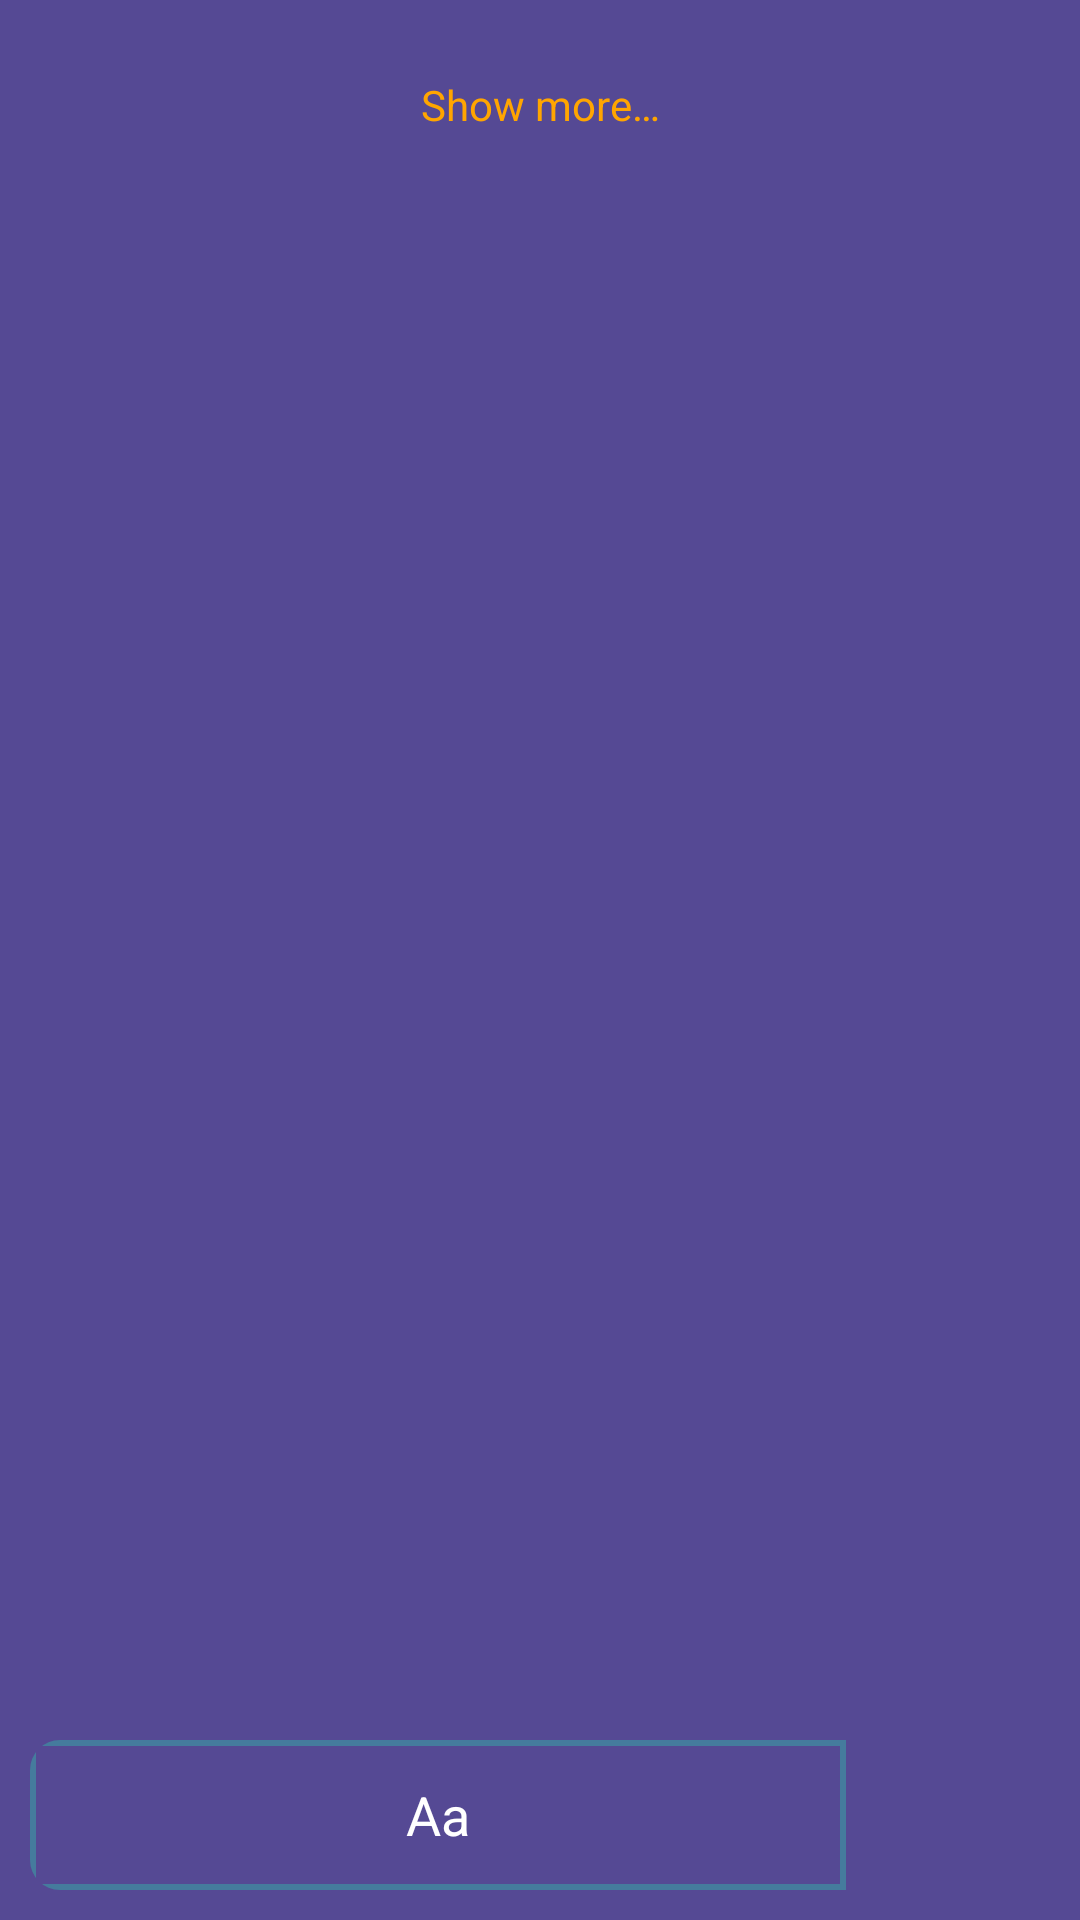

Produce the Android XML layout that renders to this screen, including the resource entries it uses.
<!-- AndroidManifest.xml: application theme Theme.Blog -->
<!-- res/layout/chat_box_frag.xml -->
<?xml version="1.0" encoding="utf-8"?>
<LinearLayout xmlns:android="http://schemas.android.com/apk/res/android"
    android:layout_width="match_parent"
    android:layout_height="match_parent"
    android:padding="10sp"
    android:background="@color/background_color"
    android:orientation="vertical">

    <ProgressBar
        android:id="@+id/progress_chatBox"
        android:layout_width="wrap_content"
        android:layout_height="wrap_content"
        android:layout_gravity="center"
        android:visibility="gone"/>

    <ScrollView
        android:id="@+id/scroll_messages"
        android:layout_width="match_parent"
        android:layout_height="0sp"
        android:layout_weight="70">

        <LinearLayout
            android:layout_width="match_parent"
            android:layout_height="wrap_content"
            android:orientation="vertical">

            <LinearLayout
                android:id="@+id/layout_showMoreMessage"
                android:layout_width="match_parent"
                android:layout_height="50sp"
                android:orientation="horizontal">


                <TextView
                    android:id="@+id/txtShowMoreMessage"
                    android:layout_width="match_parent"
                    android:layout_height="50sp"
                    android:text="@string/show_more"
                    android:textColor="@color/head_line_color"
                    android:gravity="center"/>


                <ProgressBar
                    android:id="@+id/prShowMoreMessage"
                    android:layout_width="match_parent"
                    android:layout_height="25sp"
                    android:visibility="gone"/>

            </LinearLayout>

            <LinearLayout
                android:id="@+id/layout_messages"
                android:layout_width="match_parent"
                android:layout_height="wrap_content"
                android:orientation="vertical">




            </LinearLayout>

        </LinearLayout>

    </ScrollView>

    <View
        android:layout_width="match_parent"
        android:layout_height="10dp"/>

    <LinearLayout
        android:id="@+id/layout_sendMessageBox"
        android:layout_width="match_parent"
        android:layout_height="50sp"
        android:orientation="horizontal"
        android:baselineAligned="false">

        <RelativeLayout
            android:layout_width="0sp"
            android:layout_height="match_parent"
            android:layout_weight="80"
            android:padding="2sp"
            android:background="@drawable/rectangular_shape_partition_color">

            <EditText
                android:id="@+id/edtMessage"
                android:layout_width="match_parent"
                android:layout_height="match_parent"
                android:background="@color/background_color"
                android:inputType="textMultiLine"
                android:hint="@string/aa"
                android:gravity="center"
                android:textColor="@color/text_color"
                android:textColorHint="@color/text_color"
                android:autofillHints="" />


        </RelativeLayout>


        <RelativeLayout
            android:id="@+id/layout_sendMessageButton"
            android:layout_width="0sp"
            android:layout_height="match_parent"
            android:layout_weight="20"
            android:background="@color/background_color">

            <ImageButton
                android:id="@+id/btnSendMessage"
                android:layout_width="match_parent"
                android:layout_height="match_parent"
                android:src="@drawable/ic_send"
                android:background="@color/background_color"
                android:contentDescription="@string/app_name"/>


        </RelativeLayout>


    </LinearLayout>

</LinearLayout>
<!-- resources referenced by this layout -->
<resources>
  <color name="background_color">#554994</color>
  <color name="head_line_color">#FFA500</color>
  <color name="text_color">#FFFFFFFF</color>
  <!-- drawable rectangular_shape_partition_color (drawable) -->
  <?xml version="1.0" encoding="utf-8"?>
  <shape xmlns:android="http://schemas.android.com/apk/res/android"
      android:shape="rectangle">
  
      <solid android:color="@color/partition_color"/>
  
      <size
          android:height="50sp"
          android:width="100sp"/>
  
      <corners
          android:bottomLeftRadius="10dp"
          android:topLeftRadius="10sp"/>
  
  </shape>
  <string name="aa">Aa</string>
  <string name="app_name">Blog</string>
  <string name="show_more">Show more…</string>
  <style name="Theme.Blog" parent="Theme.MaterialComponents.DayNight.DarkActionBar">
          
          <item name="colorPrimary">@color/purple_500</item>
          <item name="colorPrimaryVariant">@color/purple_700</item>
          <item name="colorOnPrimary">@color/white</item>
          
          <item name="colorSecondary">@color/teal_200</item>
          <item name="colorSecondaryVariant">@color/teal_700</item>
          <item name="colorOnSecondary">@color/black</item>
          
          <item name="android:statusBarColor">?attr/colorPrimaryVariant</item>
          
      </style>
  <color name="partition_color">#457b9d</color>
  <color name="purple_500">#FF6200EE</color>
  <color name="purple_700">#FF3700B3</color>
  <color name="white">#ffffff</color>
  <color name="teal_200">#FF03DAC5</color>
  <color name="teal_700">#FF018786</color>
  <color name="black">#000000</color>
</resources>
